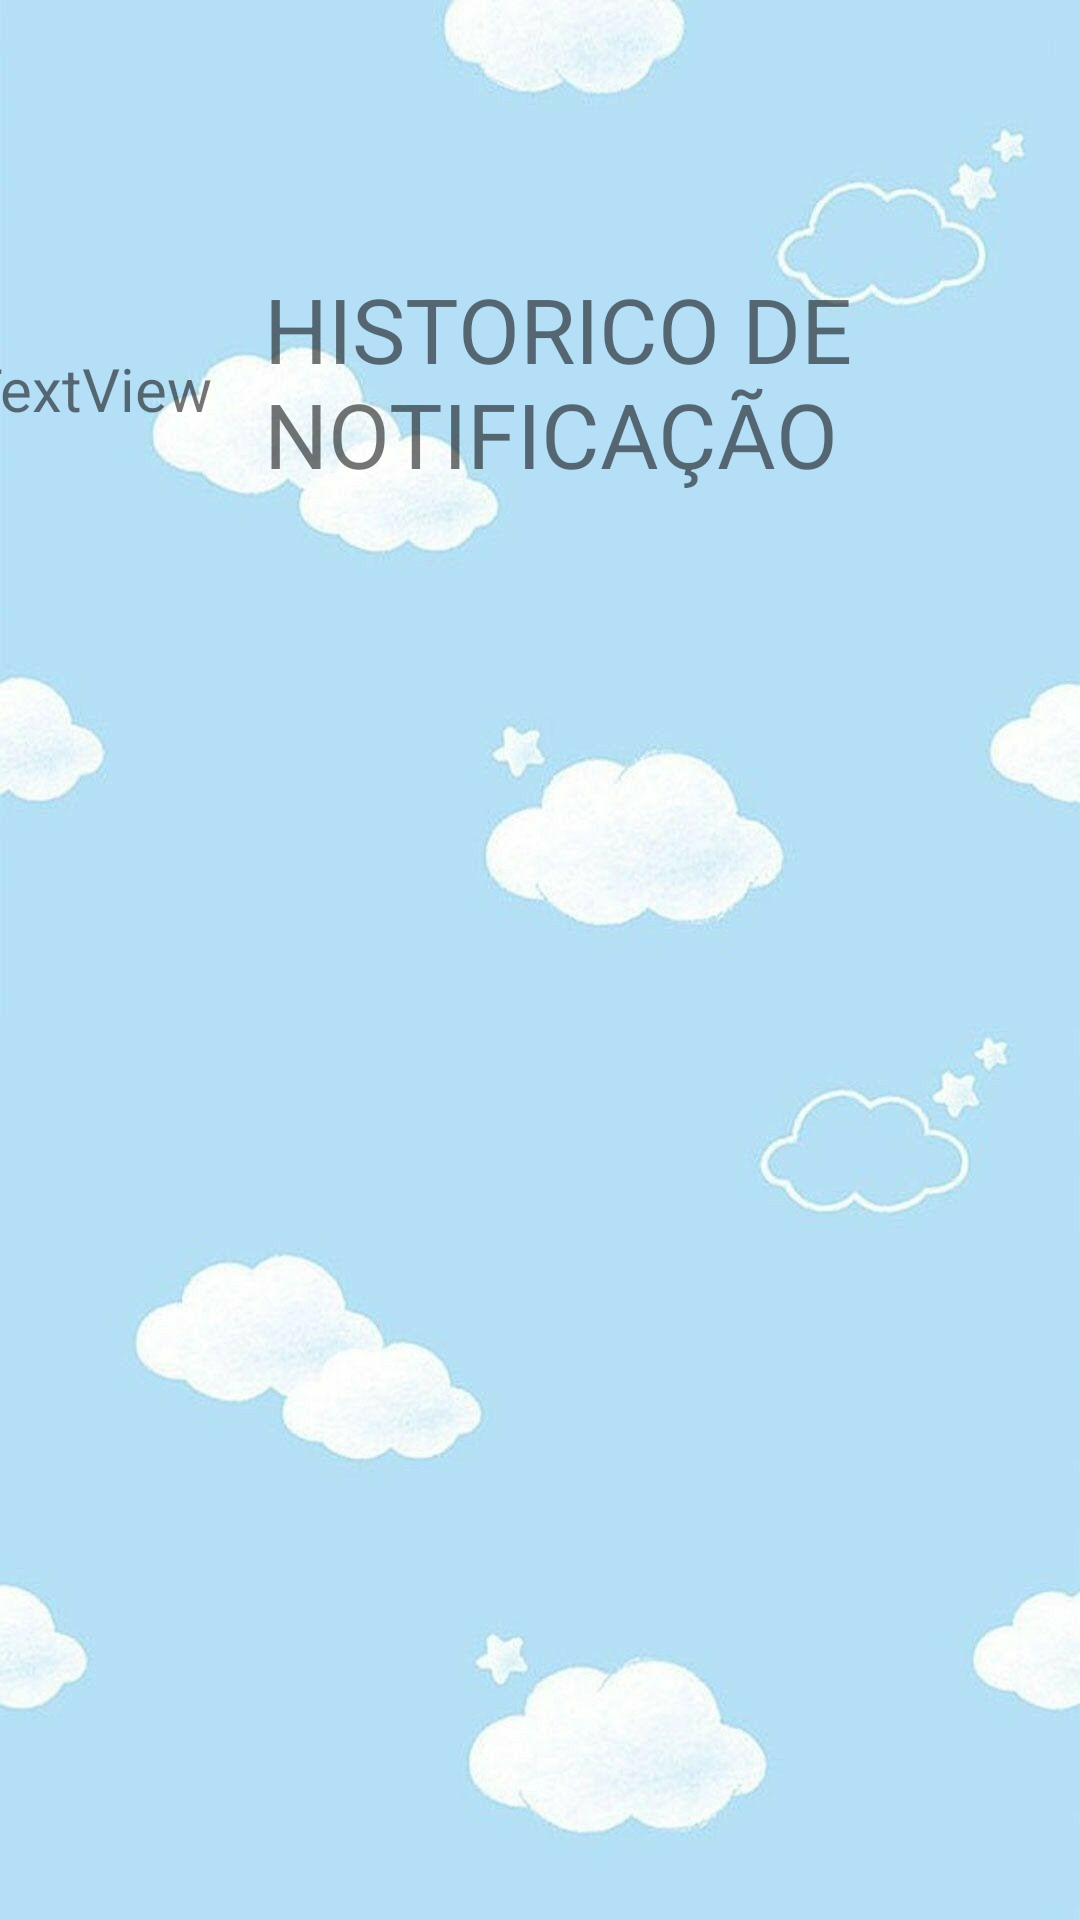

Reconstruct the res/layout file that produces this screen, plus the resources it refers to.
<!-- AndroidManifest.xml: application theme Theme.POSTNOTApplication -->
<!-- res/layout/activity_historico_dados.xml -->
<?xml version="1.0" encoding="utf-8"?>
<androidx.constraintlayout.widget.ConstraintLayout xmlns:android="http://schemas.android.com/apk/res/android"
    xmlns:app="http://schemas.android.com/apk/res-auto"
    xmlns:tools="http://schemas.android.com/tools"
    android:layout_width="match_parent"
    android:layout_height="match_parent"
    tools:context=".HistoricoDados"
    android:background="@drawable/imagem">


    <TextView
        android:id="@+id/TextView"
        android:layout_width="384dp"
        android:layout_height="506dp"
        android:text="TextView"
        android:textColor="@color/blue"
        android:textSize="20dp"
        app:layout_constraintBottom_toBottomOf="parent"
        app:layout_constraintEnd_toEndOf="parent"
        app:layout_constraintHorizontal_bias="0.481"
        app:layout_constraintStart_toStartOf="parent"
        app:layout_constraintTop_toTopOf="parent"
        app:layout_constraintVertical_bias="0.866" />

    <TextView
        android:id="@+id/textView2"
        android:layout_width="200dp"
        android:layout_height="75dp"
        android:text="HISTORICO DE NOTIFICAÇÃO"
        android:textColor="@color/DarkBlue"
        android:textSize="30dp"
        app:layout_constraintBottom_toBottomOf="parent"
        app:layout_constraintEnd_toEndOf="parent"
        app:layout_constraintHorizontal_bias="0.549"
        app:layout_constraintStart_toStartOf="parent"
        app:layout_constraintTop_toTopOf="parent"
        app:layout_constraintVertical_bias="0.158" />

    <ImageView
        android:id="@+id/imageView3"
        android:layout_width="413dp"
        android:layout_height="89dp"
        app:layout_constraintBottom_toBottomOf="parent"
        app:layout_constraintTop_toTopOf="parent"
        app:layout_constraintVertical_bias="0.0"
        app:srcCompat="@drawable/firebasedatabase"
        tools:layout_editor_absoluteX="0dp" />

</androidx.constraintlayout.widget.ConstraintLayout>
<!-- resources referenced by this layout -->
<resources>
  <!-- drawable imagem: jpg bitmap (drawable, 44098 bytes) -->
  <style name="Theme.POSTNOTApplication" parent="Theme.MaterialComponents.DayNight.DarkActionBar">
          
          <item name="colorPrimary">@color/black</item>
          <item name="colorPrimaryVariant">@color/green</item>
          <item name="colorOnPrimary">@color/white</item>
          
          <item name="colorSecondary">@color/green</item>
          <item name="colorSecondaryVariant">@color/blue</item>
          <item name="colorOnSecondary">@color/black</item>
          
          <item name="android:statusBarColor" tools:targetApi="l">?attr/colorPrimaryVariant</item>
          
      </style>
  <!-- not gathered from this repository: default colours our renderer supplied (Android Studio template values) -->
  <color name="black">#FF000000</color>
  <color name="white">#FFFFFFFF</color>
</resources>
